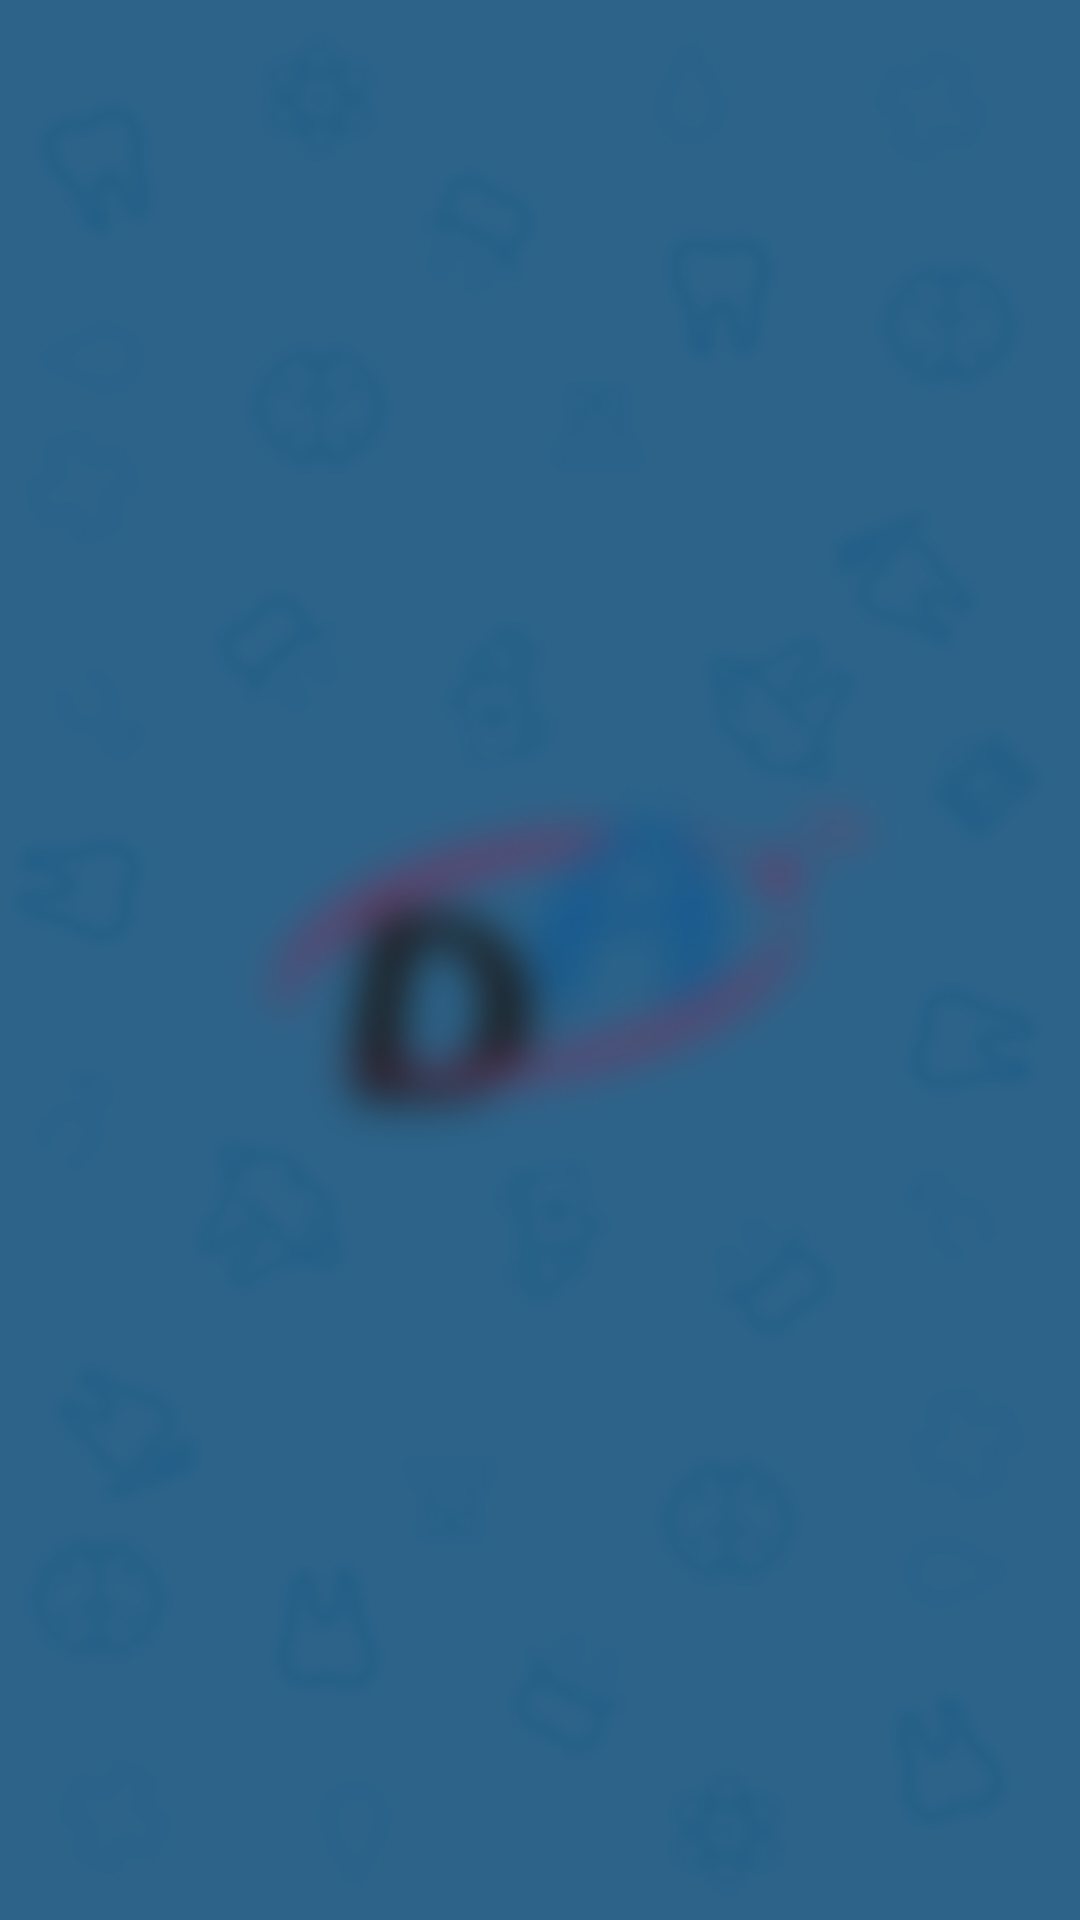

Reconstruct the res/layout file that produces this screen, plus the resources it refers to.
<!-- AndroidManifest.xml: application theme AppTheme -->
<!-- res/layout/activity_splash.xml -->
<?xml version="1.0" encoding="utf-8"?>
<RelativeLayout xmlns:android="http://schemas.android.com/apk/res/android"
    xmlns:app="http://schemas.android.com/apk/res-auto"
    xmlns:tools="http://schemas.android.com/tools"
    android:layout_width="match_parent"
    android:layout_height="match_parent"
    tools:context="com.dentalavenue.dentalavenue.Splash">


    <ImageView
        android:layout_width="match_parent"
        android:layout_height="match_parent"
        android:src="@drawable/splash"
        android:scaleType="centerCrop"
        />


    <ImageView
        android:layout_width="wrap_content"
        android:layout_height="wrap_content"
        android:layout_margin="80dp"
        android:layout_centerInParent="true"
        android:src="@drawable/dental_avenu"
        android:scaleType="fitCenter"
        />


    <ProgressBar
        android:layout_width="wrap_content"
        android:layout_height="wrap_content"
        android:layout_centerInParent="true"
        android:id="@+id/progress"
        android:visibility="gone"
        />





</RelativeLayout>
<!-- resources referenced by this layout -->
<resources>
  <!-- drawable splash: jpg bitmap (drawable, 43249 bytes) -->
  <style name="AppTheme" parent="Theme.AppCompat.Light.NoActionBar">
          
          <item name="colorPrimary">@color/colorPrimary</item>
          <item name="colorPrimaryDark">@color/colorPrimaryDark</item>
          <item name="colorAccent">@color/colorAccent</item>
          <item name="drawerArrowStyle">@style/DrawerArrowStyle</item>
      </style>
  <color name="colorPrimary">#125497</color>
  <color name="colorPrimaryDark">#0c4581</color>
  <color name="colorAccent">#ff0042</color>
  <style name="DrawerArrowStyle" parent="Widget.AppCompat.DrawerArrowToggle">
  
  
          <item name="color">@android:color/white</item>
      </style>
</resources>
